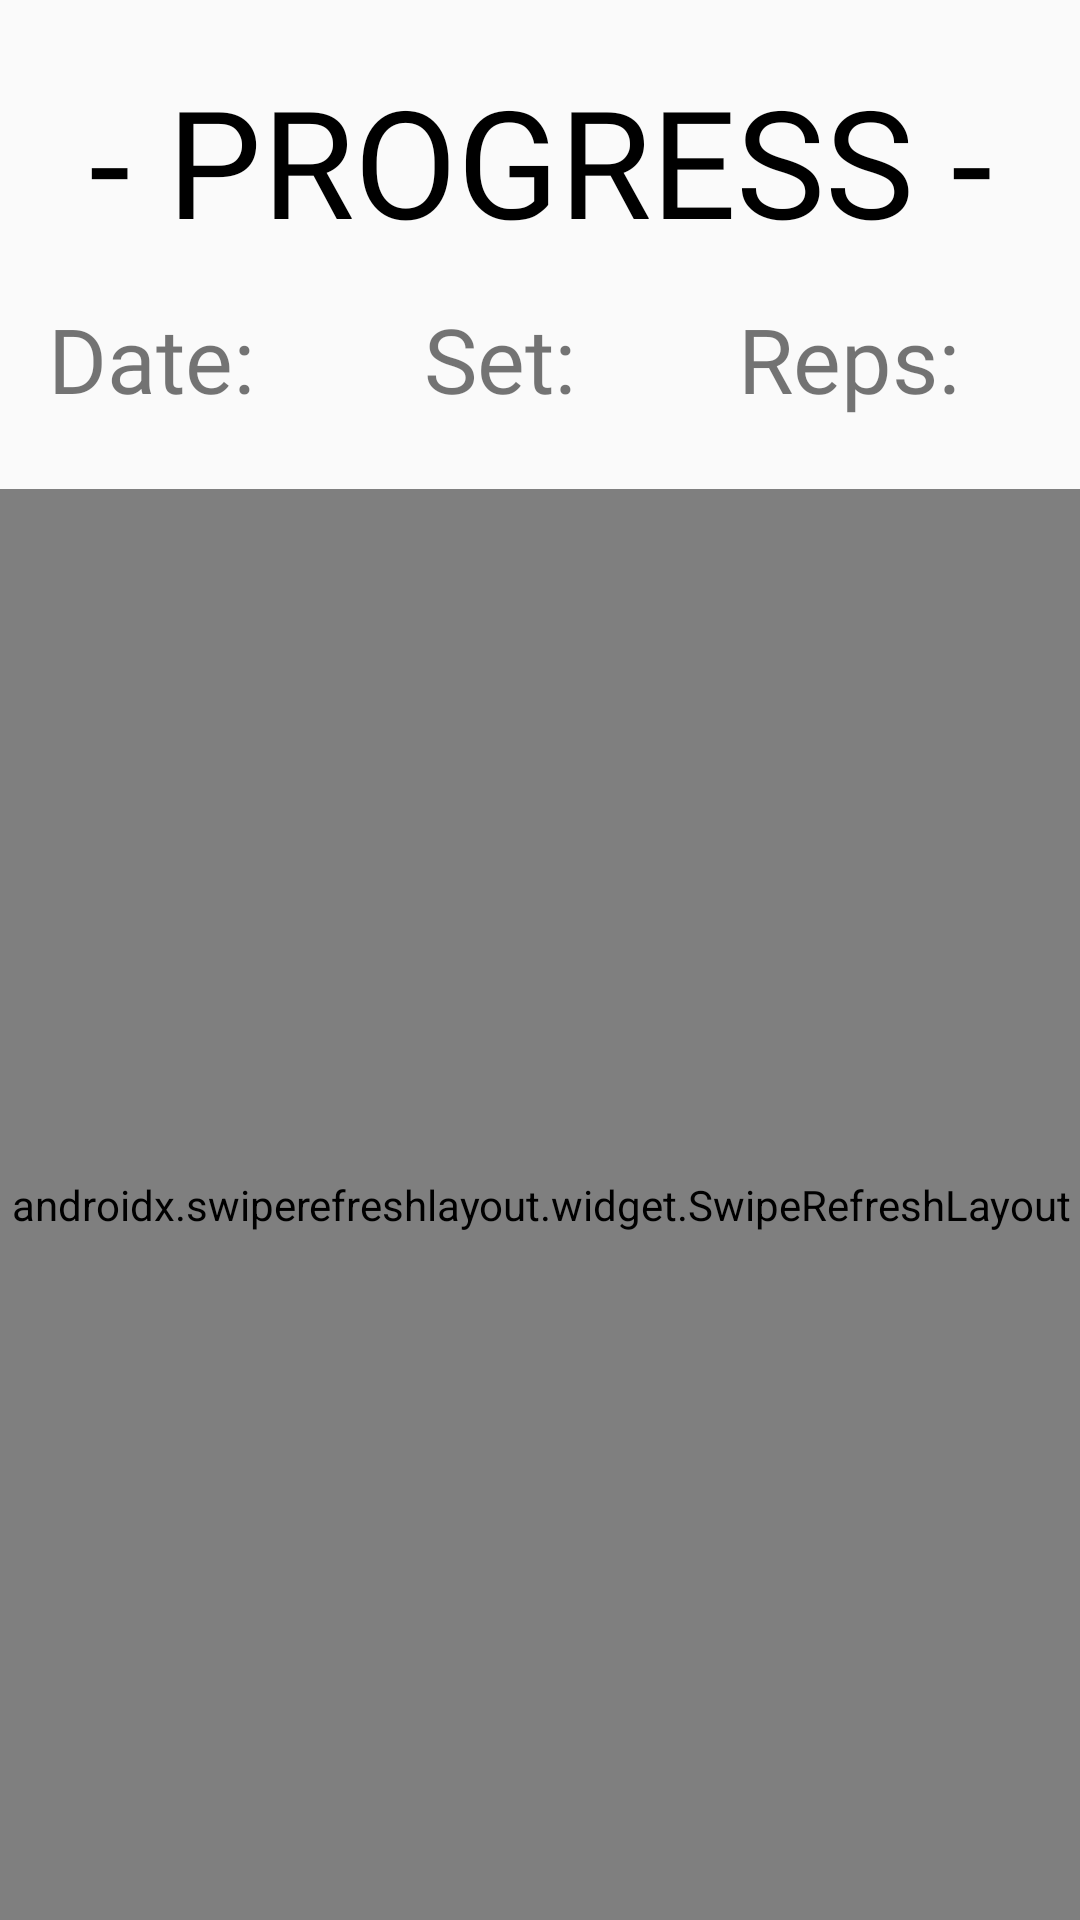

Write the Android layout XML for this screen, with the resource values it uses.
<!-- AndroidManifest.xml: application theme AppTheme -->
<!-- res/layout/fragment_progress.xml -->
<?xml version="1.0" encoding="utf-8"?>
<androidx.constraintlayout.widget.ConstraintLayout xmlns:android="http://schemas.android.com/apk/res/android"
    xmlns:app="http://schemas.android.com/apk/res-auto"
    xmlns:tools="http://schemas.android.com/tools"
    android:layout_width="match_parent"
    android:paddingTop="@dimen/paddingSmall"
    android:layout_height="match_parent"
    tools:context=".fragments.ProgressFragment">

    <androidx.swiperefreshlayout.widget.SwipeRefreshLayout
        android:id="@+id/swiperefresh"
        android:layout_width="395dp"
        android:layout_height="477dp"
        android:layout_marginStart="16dp"
        android:layout_marginEnd="16dp"
        app:layout_constraintBottom_toBottomOf="parent"
        app:layout_constraintEnd_toEndOf="parent"
        app:layout_constraintStart_toStartOf="parent">

        <androidx.recyclerview.widget.RecyclerView
            android:id="@+id/recyclerView"
            android:layout_width="399dp"
            android:layout_height="601dp"
            android:layout_marginTop="116dp"
            app:layout_constraintBottom_toBottomOf="parent"
            app:layout_constraintEnd_toEndOf="parent"
            app:layout_constraintStart_toStartOf="parent"
            app:layout_constraintTop_toTopOf="parent"
            app:layout_constraintVertical_bias="0.0" />
    </androidx.swiperefreshlayout.widget.SwipeRefreshLayout>

    <TextView
        android:id="@+id/progressTitle"
        android:layout_width="wrap_content"
        android:layout_height="wrap_content"
        android:fontFamily="@font/droid_sans_bold"
        android:text="@string/action_progress"
        android:textColor="#000000"
        android:textSize="50sp"
        app:layout_constraintEnd_toEndOf="parent"
        app:layout_constraintStart_toStartOf="parent"
        app:layout_constraintTop_toTopOf="parent" />

    <TextView
        android:id="@+id/setCount"
        style="@style/reportNos"
        android:layout_width="wrap_content"
        android:layout_height="wrap_content"
        android:layout_marginEnd="168dp"
        android:text="Set:"
        app:layout_constraintBottom_toTopOf="@+id/swiperefresh"
        app:layout_constraintEnd_toEndOf="parent"
        app:layout_constraintTop_toBottomOf="@+id/progressTitle"
        app:layout_constraintVertical_bias="0.349" />

    <TextView
        android:id="@+id/repCount"
        style="@style/reportNos"
        android:layout_width="wrap_content"
        android:layout_height="wrap_content"
        android:layout_marginEnd="40dp"
        android:text="Reps:"
        app:layout_constraintBottom_toTopOf="@+id/swiperefresh"
        app:layout_constraintEnd_toEndOf="parent"
        app:layout_constraintTop_toBottomOf="@+id/progressTitle"
        app:layout_constraintVertical_bias="0.349" />

    <TextView
        android:id="@+id/dateShow"
        style="@style/reportNos"
        android:layout_width="wrap_content"
        android:layout_height="wrap_content"
        android:layout_marginStart="16dp"
        android:text="@string/date"
        app:layout_constraintBottom_toTopOf="@+id/swiperefresh"
        app:layout_constraintEnd_toStartOf="@+id/repCount"
        app:layout_constraintHorizontal_bias="0.0"
        app:layout_constraintStart_toStartOf="parent"
        app:layout_constraintTop_toBottomOf="@+id/progressTitle"
        app:layout_constraintVertical_bias="0.349" />

</androidx.constraintlayout.widget.ConstraintLayout>
<!-- resources referenced by this layout -->
<resources>
  <dimen name="paddingSmall">20dp</dimen>
  <string name="action_progress">- PROGRESS -</string>
  <string name="date">Date:</string>
  <style name="reportNos">
          <item name="android:textSize">30sp</item>
          <item name="android:fontFamily">@font/droid_sans_bold</item>
      </style>
  <style name="AppTheme" parent="Theme.AppCompat.Light.DarkActionBar">
          
          <item name="colorPrimary">@color/colorPrimary</item>
          <item name="colorPrimaryDark">@color/colorPrimaryDark</item>
          <item name="colorAccent">@color/colorAccent</item>
      </style>
  <color name="colorPrimary">#BC49D0</color>
  <color name="colorPrimaryDark">#8C03B9</color>
  <color name="colorAccent">#4DD0E1</color>
</resources>
